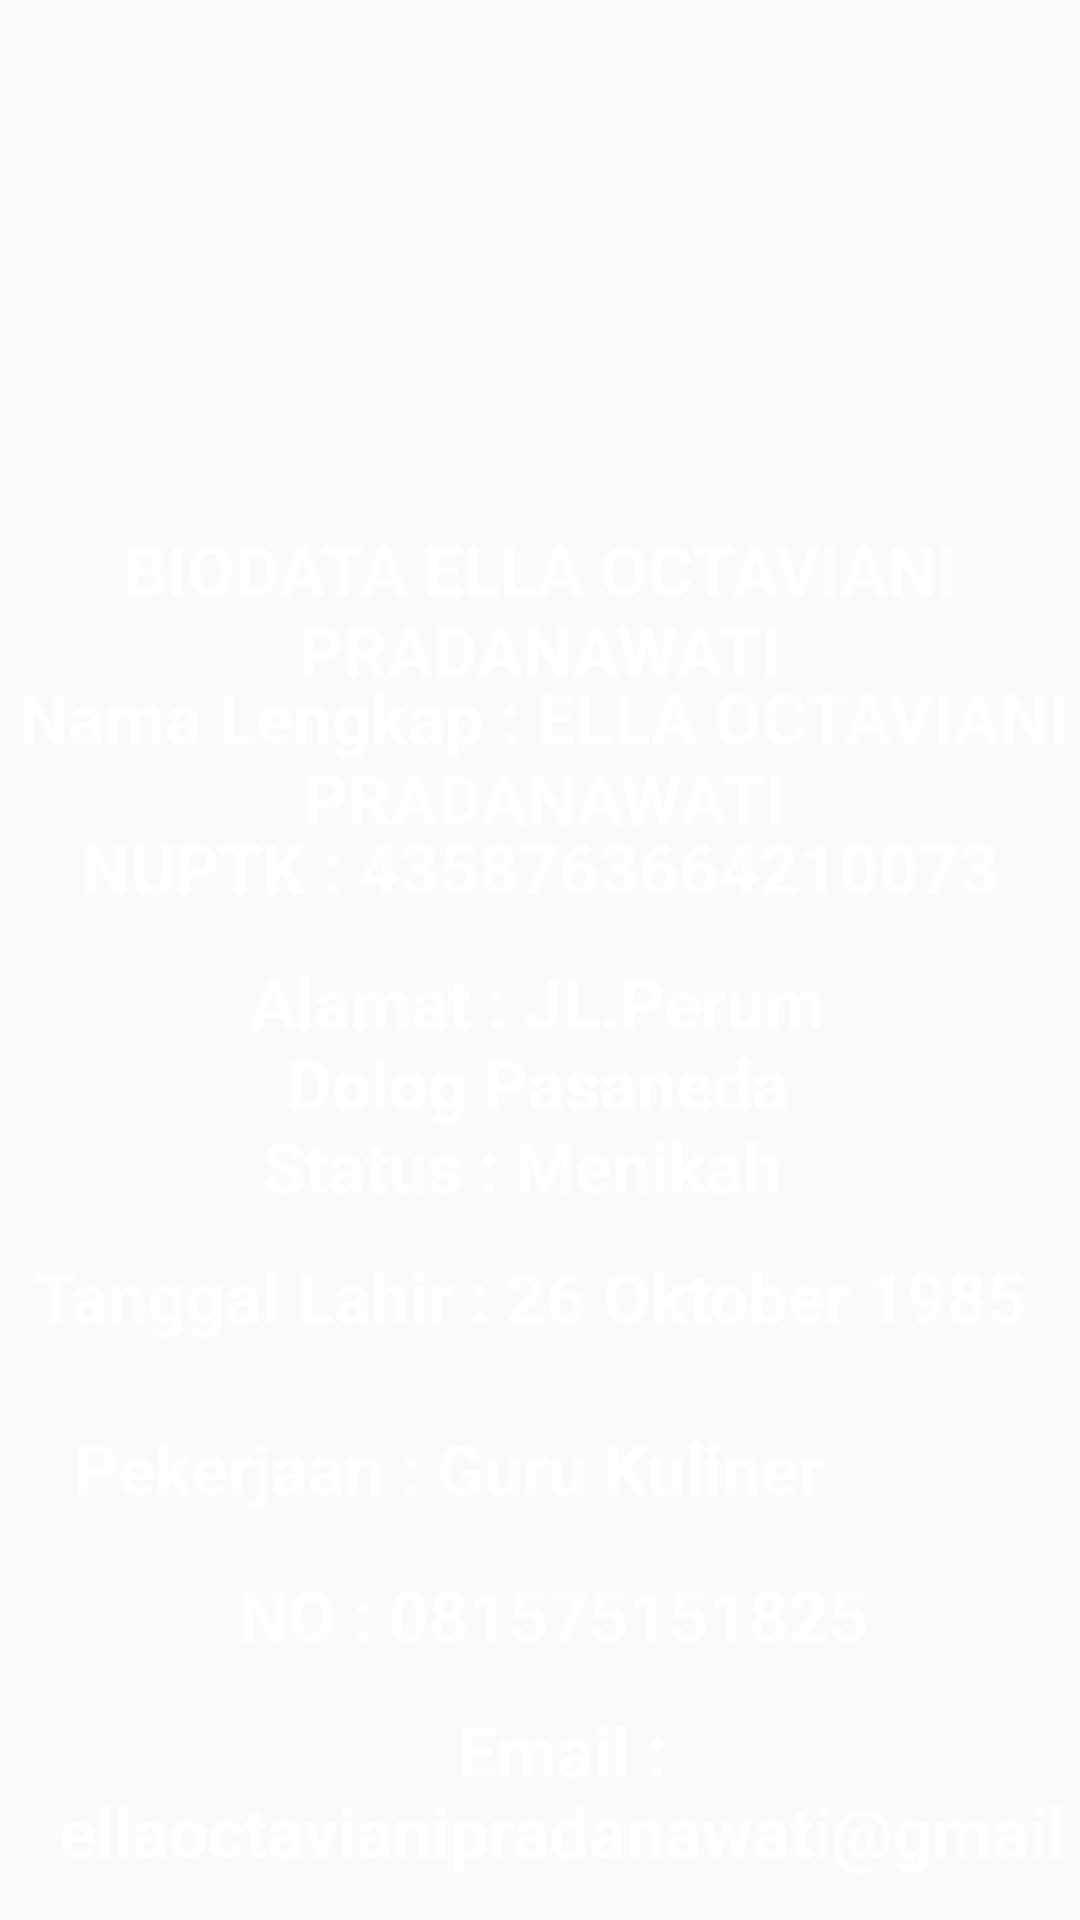

Reconstruct the res/layout file that produces this screen, plus the resources it refers to.
<!-- AndroidManifest.xml: application theme Theme.ProfilGuruSOFI -->
<!-- res/layout/activity_main2.xml -->
<?xml version="1.0" encoding="utf-8"?>
<android.support.constraint.ConstraintLayout xmlns:android="http://schemas.android.com/apk/res/android"
    xmlns:app="http://schemas.android.com/apk/res-auto"
    xmlns:tools="http://schemas.android.com/tools"
    android:layout_width="match_parent"
    android:layout_height="match_parent"
    tools:context=".MainActivity2"
    android:background="@drawable/hitam1">

    <TextView
        android:id="@+id/textView8"
        android:layout_width="278dp"
        android:layout_height="55dp"
        android:layout_margin="10sp"
        android:gravity="center_horizontal"
        android:text="BIODATA ELLA OCTAVIANI PRADANAWATI"
        android:textColor="#FFFFFF"
        android:textSize="23sp"
        android:textStyle="bold"
        app:layout_constraintBottom_toBottomOf="parent"
        app:layout_constraintHorizontal_bias="0.496"
        app:layout_constraintLeft_toLeftOf="parent"
        app:layout_constraintRight_toRightOf="parent"
        app:layout_constraintTop_toTopOf="parent"
        app:layout_constraintVertical_bias="0.291" />

    <TextView
        android:id="@+id/textView9"
        android:layout_width="351dp"
        android:layout_height="58dp"
        android:layout_margin="10sp"
        android:gravity="center_horizontal"
        android:text="Nama Lengkap : ELLA OCTAVIANI PRADANAWATI"
        android:textColor="#FFFFFF"
        android:textSize="23sp"
        android:textStyle="bold"
        app:layout_constraintBottom_toBottomOf="parent"
        app:layout_constraintHorizontal_bias="0.416"
        app:layout_constraintLeft_toLeftOf="parent"
        app:layout_constraintRight_toRightOf="parent"
        app:layout_constraintTop_toTopOf="parent"
        app:layout_constraintVertical_bias="0.38" />

    <TextView
        android:id="@+id/textView10"
        android:layout_width="337dp"
        android:layout_height="54dp"
        android:layout_margin="10sp"
        android:gravity="center_horizontal"
        android:text="NUPTK : 4358763664210073"
        android:textColor="#FFFFFF"
        android:textSize="23sp"
        android:textStyle="bold"
        app:layout_constraintBottom_toBottomOf="parent"
        app:layout_constraintLeft_toLeftOf="parent"
        app:layout_constraintRight_toRightOf="parent"
        app:layout_constraintTop_toTopOf="parent"
        app:layout_constraintVertical_bias="0.466" />

    <TextView
        android:layout_width="228dp"
        android:layout_height="60dp"
        android:layout_margin="10sp"
        android:gravity="center_horizontal"
        android:text="Alamat : JL.Perum Dolog Pasaneda No.93 RT.04 RW 01 Pendurungan Semarang. Provinsi Jawa Tengah"
        android:textColor="#FFFFFF"
        android:textSize="23sp"
        android:textStyle="bold"
        app:layout_constraintBottom_toBottomOf="parent"
        app:layout_constraintHorizontal_bias="0.491"
        app:layout_constraintLeft_toLeftOf="parent"
        app:layout_constraintRight_toRightOf="parent"
        app:layout_constraintTop_toTopOf="parent"
        app:layout_constraintVertical_bias="0.551" />


    <TextView
        android:layout_width="360dp"
        android:layout_height="62dp"
        android:layout_margin="10sp"
        android:gravity="center_horizontal"
        android:text="Tanggal Lahir : 26 Oktober 1985"
        android:textColor="#FFFFFF"
        android:textSize="23sp"
        android:textStyle="bold"
        app:layout_constraintBottom_toBottomOf="parent"
        app:layout_constraintHorizontal_bias="0.686"
        app:layout_constraintLeft_toLeftOf="parent"
        app:layout_constraintRight_toRightOf="parent"
        app:layout_constraintTop_toTopOf="parent"
        app:layout_constraintVertical_bias="0.729" />

    <TextView
        android:layout_width="360dp"
        android:layout_height="62dp"
        android:layout_margin="10sp"
        android:gravity="center_horizontal"
        android:text="Status : Menikah"
        android:textColor="#FFFFFF"
        android:textSize="23sp"
        android:textStyle="bold"
        app:layout_constraintBottom_toBottomOf="parent"
        app:layout_constraintHorizontal_bias="0.823"
        app:layout_constraintLeft_toLeftOf="parent"
        app:layout_constraintRight_toRightOf="parent"
        app:layout_constraintTop_toTopOf="parent"
        app:layout_constraintVertical_bias="0.651" />

    <TextView
        android:layout_width="402dp"
        android:layout_height="59dp"
        android:layout_margin="10sp"
        android:gravity="center_horizontal"
        android:text="Pekerjaan : Guru Kuliner"
        android:textColor="#FFFFFF"
        android:textSize="23sp"
        android:textStyle="bold"
        app:layout_constraintBottom_toBottomOf="parent"
        app:layout_constraintHorizontal_bias="1.0"
        app:layout_constraintLeft_toLeftOf="parent"
        app:layout_constraintRight_toRightOf="parent"
        app:layout_constraintTop_toTopOf="parent"
        app:layout_constraintVertical_bias="0.827" />

    <TextView
        android:layout_width="400dp"
        android:layout_height="53dp"
        android:layout_margin="10sp"
        android:gravity="center_horizontal"
        android:text="NO : 081575151825"
        android:textColor="#FFFFFF"
        android:textSize="23sp"
        android:textStyle="bold"
        app:layout_constraintBottom_toBottomOf="parent"
        app:layout_constraintHorizontal_bias="0.431"
        app:layout_constraintLeft_toLeftOf="parent"
        app:layout_constraintRight_toRightOf="parent"
        app:layout_constraintTop_toTopOf="parent"
        app:layout_constraintVertical_bias="0.905" />

    <TextView
        android:layout_width="366dp"
        android:layout_height="62dp"
        android:layout_margin="10sp"
        android:gravity="center_horizontal"
        android:text="Email : ellaoctavianipradanawati@gmail.com"
        android:textColor="#FFFFFF"
        android:textSize="23sp"
        android:textStyle="bold"
        app:layout_constraintBottom_toBottomOf="parent"
        app:layout_constraintHorizontal_bias="0.222"
        app:layout_constraintLeft_toLeftOf="parent"
        app:layout_constraintRight_toRightOf="parent"
        app:layout_constraintTop_toTopOf="parent"
        app:layout_constraintVertical_bias="1.0" />

    <ImageView
        android:id="@+id/imageView2"
        android:layout_width="231dp"
        android:layout_height="197dp"
        app:layout_constraintBottom_toBottomOf="parent"
        app:layout_constraintEnd_toEndOf="parent"
        app:layout_constraintHorizontal_bias="0.496"
        app:layout_constraintStart_toStartOf="parent"
        app:layout_constraintTop_toTopOf="parent"
        app:layout_constraintVertical_bias="0.0"
        app:srcCompat="@drawable/logo1" />


</android.support.constraint.ConstraintLayout>
<!-- resources referenced by this layout -->
<resources>
  <style name="Theme.ProfilGuruSOFI" parent="Theme.AppCompat.Light.DarkActionBar">
          
          <item name="colorPrimary">@color/purple_500</item>
          <item name="colorPrimaryDark">@color/purple_700</item>
          <item name="colorAccent">@color/teal_200</item>
          
      </style>
  <!-- not gathered from this repository: default colours our renderer supplied (Android Studio template values) -->
  <color name="purple_500">#FF6200EE</color>
  <color name="purple_700">#FF3700B3</color>
  <color name="teal_200">#FF03DAC5</color>
</resources>
